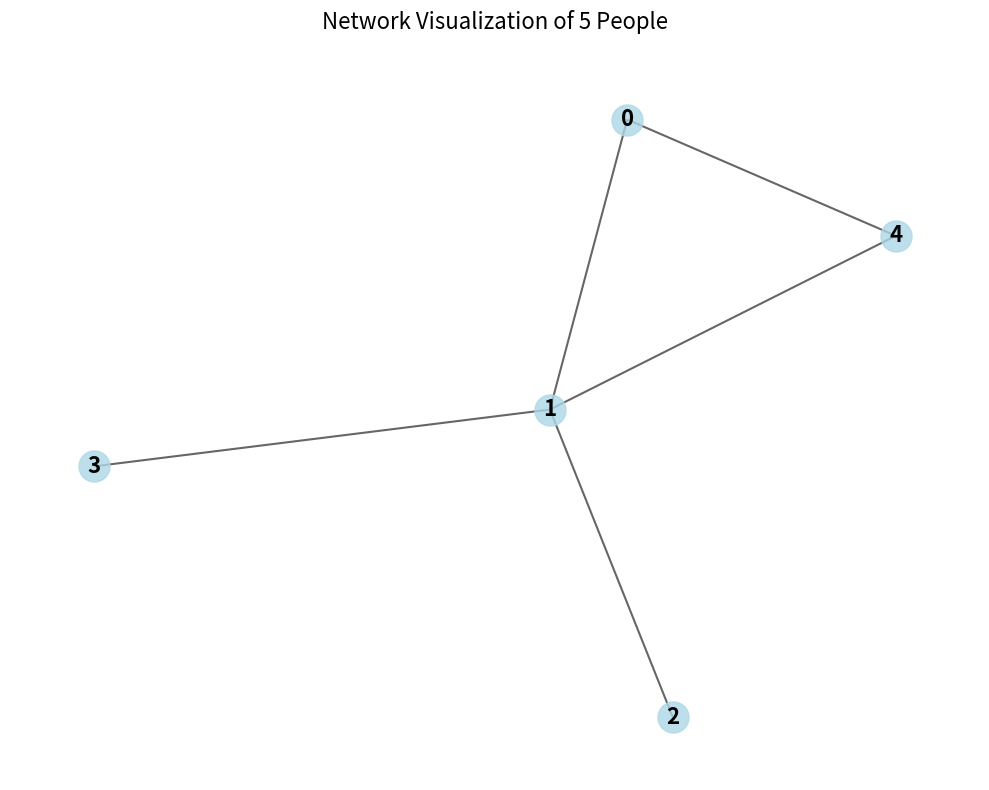

Reproduce this figure in Python.
import numpy as np
import matplotlib.pyplot as plt
import networkx as nx

# Set random seed for reproducibility
np.random.seed(42)

# Create a graph with 5 nodes
G = nx.Graph()

# Add nodes
nodes = list(range(5))
G.add_nodes_from(nodes)

# Add random edges with 60% probability
for i in range(5):
    for j in range(i+1, 5):
        if np.random.random() < 0.6:  # 60% chance of connection
            G.add_edge(i, j)

# Create the visualization
plt.figure(figsize=(10, 8))
pos = nx.spring_layout(G, seed=42)  # Position nodes using spring layout

# Draw the network
nx.draw_networkx_nodes(G, pos, node_color='lightblue', 
                      node_size=500, alpha=0.8)
nx.draw_networkx_edges(G, pos, width=1.5, alpha=0.6)
nx.draw_networkx_labels(G, pos, font_size=16, font_weight='bold')

# Add a title
plt.title("Network Visualization of 5 People", pad=20, fontsize=16)

# Remove axis
plt.axis('off')

# Show the plot
plt.tight_layout()
plt.show()

# Print network statistics
print("\nNetwork Statistics:")
print(f"Number of nodes: {G.number_of_nodes()}")
print(f"Number of edges: {G.number_of_edges()}")
print(f"Average degree: {sum(dict(G.degree()).values()) / G.number_of_nodes():.2f}")
print("\nNode degrees:")
for node in G.nodes():
    print(f"Person {node}: {G.degree(node)} connections") 
